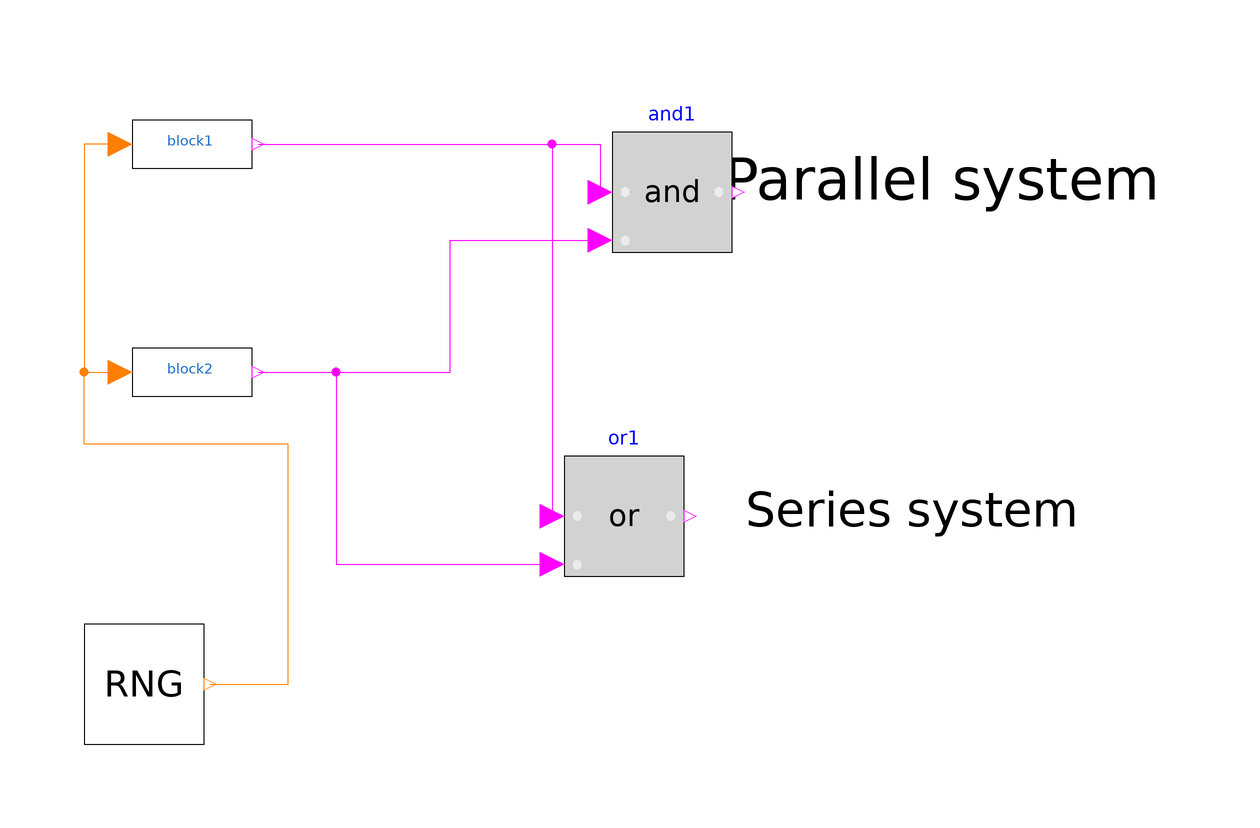

The Modelica model whose source follows is shown above as a component diagram (icons at their Placement, wires along their Line points).

model test
      HeatedTank_2019.Basic.Block block1(perfect = false) annotation(
        Placement(visible = true, transformation(origin = {-62, 62}, extent = {{-10, -10}, {10, 10}}, rotation = 0)));
      HeatedTank_2019.Basic.MyGlobalRandom RNG(useInitialSeed = true, globalSeed = seedvalue) annotation(
        Placement(visible = true, transformation(origin = {-70, -28}, extent = {{-10, -10}, {10, 10}}, rotation = 0)));
      HeatedTank_2019.Basic.Block block2 annotation(
        Placement(visible = true, transformation(origin = {-62, 24}, extent = {{-10, -10}, {10, 10}}, rotation = 0)));
      Modelica.Blocks.Logical.And and1 annotation(
        Placement(visible = true, transformation(origin = {18, 54}, extent = {{-10, -10}, {10, 10}}, rotation = 0)));
      Modelica.Blocks.Logical.Or or1 annotation(
        Placement(visible = true, transformation(origin = {10, 0}, extent = {{-10, -10}, {10, 10}}, rotation = 0)));
      // on a une entrée réelle (qui sera donnée par Openturns) qui sert à calculer une graine imposée (cf. 1ère équation)
      // et deux sorties de type variables indicatrices.
      input Real X = 3.14;
      Integer seedvalue;
      output Boolean parallel;
      output Boolean series;
    equation
      seedvalue = integer(abs(ceil(X)));
      parallel = and1.y;
      series = or1.y;
      connect(block1.y, or1.u1) annotation(
        Line(points = {{-51, 62}, {-2, 62}, {-2, 0}}, color = {255, 0, 255}));
      connect(block1.y, and1.u1) annotation(
        Line(points = {{-51, 62}, {6, 62}, {6, 54}}, color = {255, 0, 255}));
      connect(block2.y, or1.u2) annotation(
        Line(points = {{-51, 24}, {-38, 24}, {-38, -8}, {-2, -8}}, color = {255, 0, 255}));
      connect(block2.y, and1.u2) annotation(
        Line(points = {{-51, 24}, {-19, 24}, {-19, 46}, {6, 46}}, color = {255, 0, 255}));
      connect(RNG.y, block2.u) annotation(
        Line(points = {{-59, -28}, {-46, -28}, {-46, 12}, {-80, 12}, {-80, 24}, {-74, 24}}, color = {255, 127, 0}));
      connect(block1.u, block2.u) annotation(
        Line(points = {{-74, 62}, {-80, 62}, {-80, 24}, {-74, 24}}, color = {255, 127, 0}));
      annotation(
        Diagram(graphics = {Text(origin = {63, 56}, extent = {{-39, 6}, {39, -6}}, textString = "Parallel system", lineColor = {0, 0, 0}), Text(origin = {55, 3}, extent = {{-25, 7}, {31, -11}}, textString = "Series system", lineColor = {0, 0, 0})}, coordinateSystem(initialScale = 0.1)),
        experiment(StartTime = 0, StopTime = 100, Tolerance = 1e-06, Interval = 0.2));
    end test;